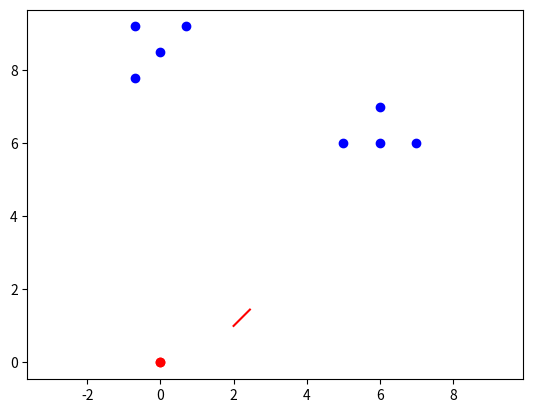

Recreate this plot in Python.
#!/usr/bin/env python3
# -*- coding: utf-8 -*-

import numpy as np
import math
import matplotlib.pyplot as plt

def plot_view(eye, dir):
    eyed = eye + dir / np.linalg.norm(eye)
    plt.plot([eye[0], eyed[0]], [eye[1], eyed[1]], color='red')

# View
eye = [[2],[1]]
dir = [[1],[1]]

# Objects
obj = [[5, 6, 7, 6],[6, 7, 6, 6]]

# Plot external
plt.plot(0,0,'ro')
plt.plot(obj[0], obj[1], 'ro', color='blue')
plot_view(eye, dir)
plt.axis('equal')
plt.show()

# Rotate
rad = -math.atan(dir[0][0]/dir[1][0])
R = np.array([[math.cos(rad), -math.sin(rad)], 
              [math.sin(rad), math.cos(rad)]])
XR = np.append(np.append(R, [[0],[0]], 1), [[0,0,1]], 0)

# Expand shift
XS = np.append(np.append(np.identity(2), -1 * np.array(eye), 1), [[0,0,1]], 0)

# Combined
XRS = np.matmul(XS, XR)

# Plot internal
objt = np.transpose(np.matmul(np.transpose(np.append(obj, np.ones([1, np.array(obj).shape[1]]), 0)), XRS))
print(objt)
plt.plot(0,0,'ro')
plt.plot(objt[0], objt[1], 'ro', color='blue')
plt.axis('equal')
plt.show()



